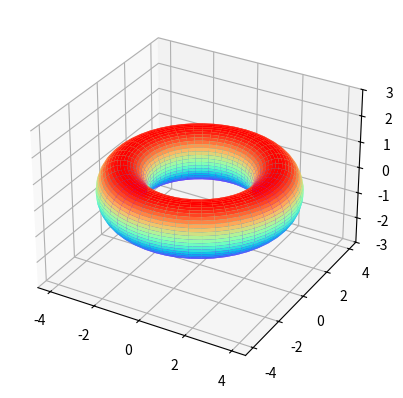

This figure's Python source:
# -*- coding: utf-8 -*-
"""
Created on Sun Jan  8 16:03:47 2023

[redacted]
"""
import numpy as np
import matplotlib.pyplot as plt

# Complete these two lines
theta = np.linspace(0,2*np.pi,50)
phi = np.linspace(0,2*np.pi,50)

# No need to edit this line
THETA,PHI = np.meshgrid(theta,phi)

X = (3 + np.cos(THETA)) * np.cos(PHI)
Y = (3 + np.cos(THETA)) * np.sin(PHI)
Z = np.sin(THETA)

fig = plt.figure()
ax = plt.axes(projection='3d')

ax.plot_surface(X,Y,Z, cmap='rainbow')

ax.set_zlim([-3,3])